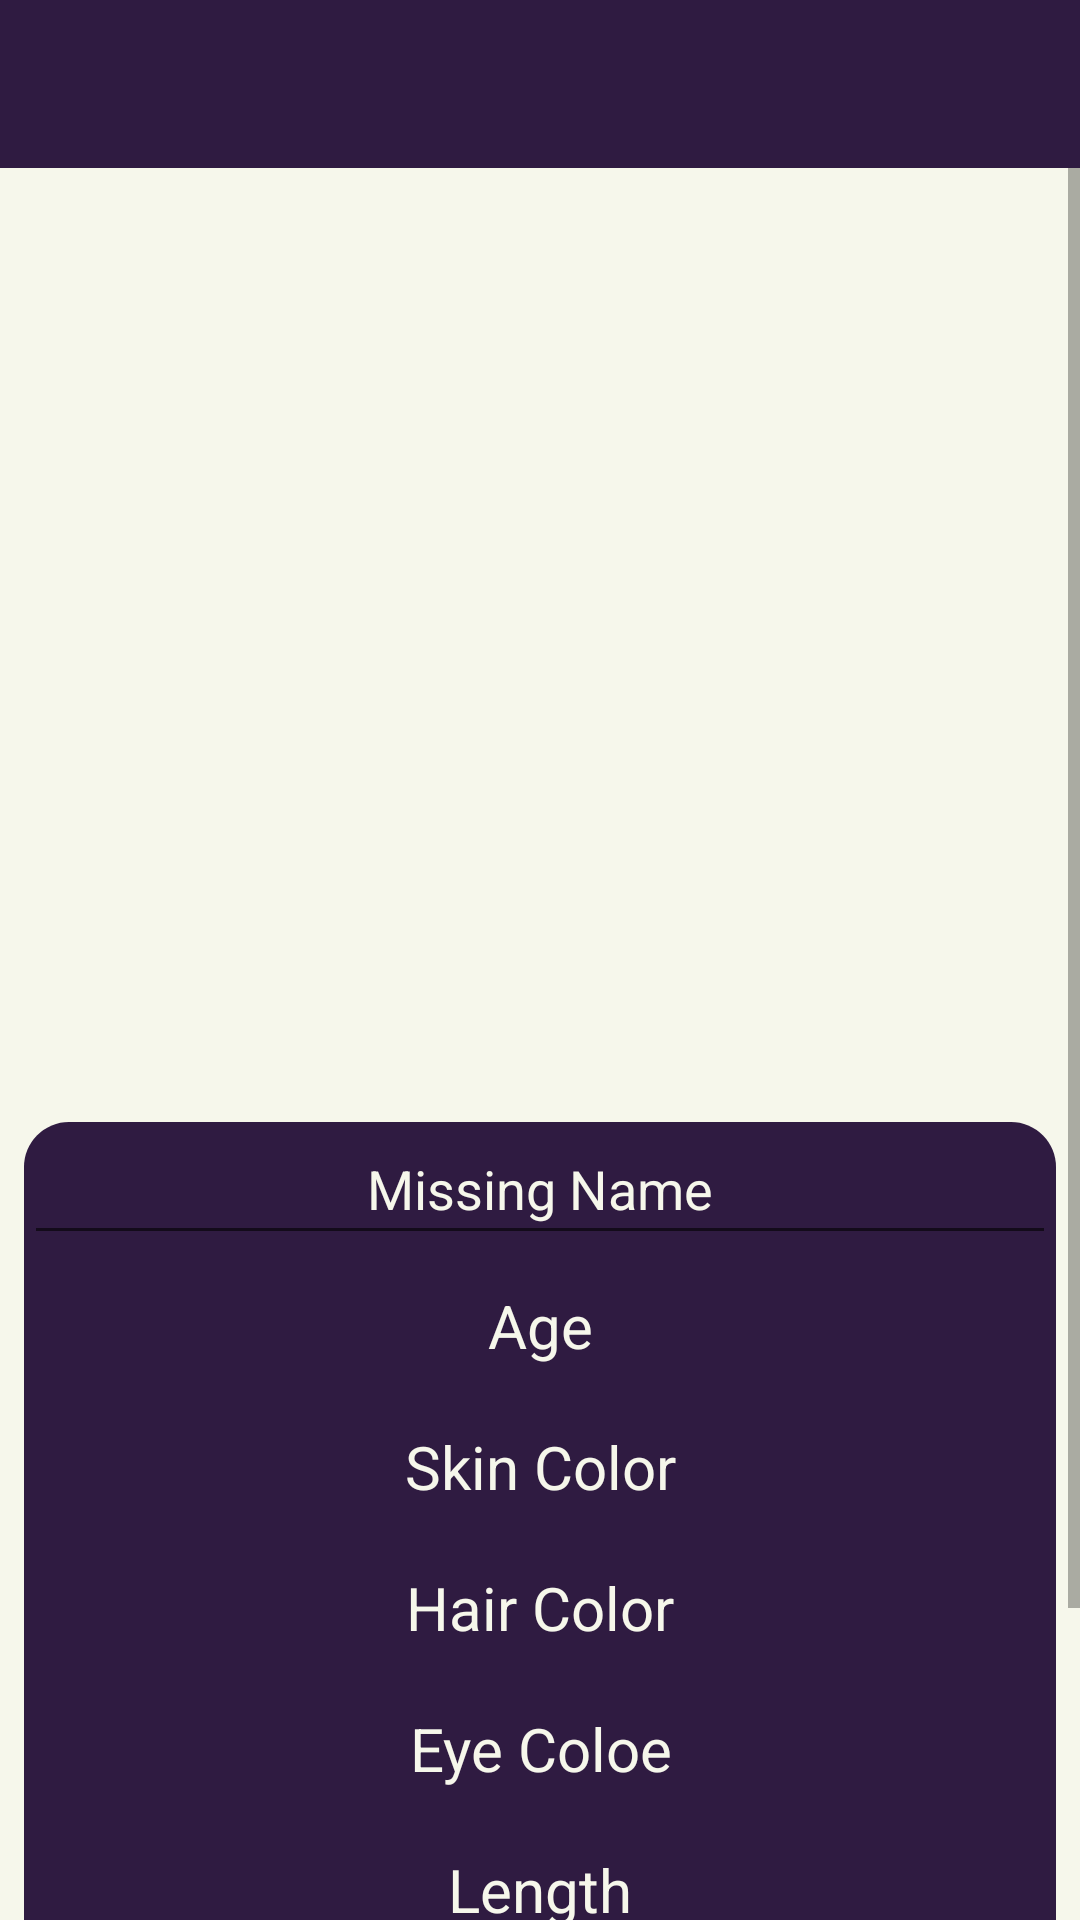

Produce the Android XML layout that renders to this screen, including the resource entries it uses.
<!-- AndroidManifest.xml: application theme AppTheme -->
<!-- res/layout/activity_child_data.xml -->
<?xml version="1.0" encoding="utf-8"?>
<RelativeLayout xmlns:android="http://schemas.android.com/apk/res/android"
    xmlns:app="http://schemas.android.com/apk/res-auto"
    xmlns:tools="http://schemas.android.com/tools"
    android:id="@+id/activity_child_data"
    android:layout_width="match_parent"
    android:layout_height="match_parent"
    tools:context="com.example.mahmoudheshmat.missing.Activites.childData">

    <include
        android:id="@+id/tool"
        android:layout_width="match_parent"
        android:layout_height="wrap_content"
        layout="@layout/toolbar"/>

    <ScrollView
        android:layout_below="@+id/tool"
        android:layout_width="match_parent"
        android:layout_height="match_parent">

        <LinearLayout
            android:layout_width="match_parent"
            android:layout_height="wrap_content"
            android:orientation="vertical"
            android:background="@color/white">


            <ImageView
                android:layout_marginTop="10dp"
                android:id="@+id/missingImage"
                android:layout_width="match_parent"
                android:layout_height="300dp"
                android:scaleType="centerCrop"/>


            <LinearLayout
                android:orientation="vertical"
                android:layout_width="match_parent"
                android:layout_height="wrap_content"
                android:background="@drawable/shape2"
                android:layout_margin="@dimen/dim8">


                <EditText
                    android:layout_width="match_parent"
                    android:layout_height="wrap_content"
                    android:inputType="textPersonName"
                    android:hint="@string/childName"
                    android:gravity="center"
                    android:padding="@dimen/dim10"
                    android:textColor="@color/white"
                    android:textColorHint="@color/white"
                    android:id="@+id/missingName" />


                <TextView
                    android:id="@+id/missingAge"
                    android:text="@string/childAge"
                    android:gravity="center"
                    android:layout_width="match_parent"
                    android:layout_height="wrap_content"
                    android:padding="10dp"
                    android:textColor="@color/white"
                    android:textSize="@dimen/dim20" />


                <TextView
                    android:id="@+id/missingSkin"
                    android:text="@string/childskin"
                    android:gravity="center"
                    android:layout_width="match_parent"
                    android:layout_height="wrap_content"
                    android:padding="10dp"
                    android:textColor="@color/white"
                    android:textSize="@dimen/dim20" />


                <TextView
                    android:id="@+id/missingHair"
                    android:text="@string/childhair"
                    android:gravity="center"
                    android:layout_width="match_parent"
                    android:layout_height="wrap_content"
                    android:padding="10dp"
                    android:textColor="@color/white"
                    android:textSize="@dimen/dim20" />


                <TextView
                    android:id="@+id/missingEye"
                    android:text="@string/childEyeColor"
                    android:gravity="center"
                    android:layout_width="match_parent"
                    android:layout_height="wrap_content"
                    android:padding="10dp"
                    android:textColor="@color/white"
                    android:textSize="@dimen/dim20" />

                <TextView
                    android:id="@+id/missingLength"
                    android:text="@string/childLength"
                    android:gravity="center"
                    android:layout_width="match_parent"
                    android:layout_height="wrap_content"
                    android:padding="10dp"
                    android:textColor="@color/white"
                    android:textSize="@dimen/dim20" />


                <TextView
                    android:id="@+id/missingLost"
                    android:text="@string/lostDate"
                    android:gravity="center"
                    android:layout_width="match_parent"
                    android:layout_height="match_parent"
                    android:padding="10dp"
                    android:textColor="@color/white"
                    android:textSize="@dimen/dim20" />


                <Button
                    android:id="@+id/btnChildData"
                    android:text="@string/Buttonsave"
                    android:layout_width="match_parent"
                    android:layout_height="wrap_content"
                    android:background="@drawable/circliangeleft"
                    android:textColor="@color/white"
                    android:layout_marginTop="10dp"
                    android:layout_marginLeft="38dp"
                    android:layout_marginRight="38dp"
                    android:textSize="@dimen/dim20"
                    android:onClick="btnSave" />

            </LinearLayout>


        </LinearLayout>

    </ScrollView>

</RelativeLayout>
<!-- res/layout/toolbar.xml (included above) -->
<?xml version="1.0" encoding="utf-8"?>
<LinearLayout xmlns:android="http://schemas.android.com/apk/res/android"
    android:orientation="vertical" android:layout_width="match_parent"
    android:layout_height="match_parent">

    <android.support.v7.widget.Toolbar
        xmlns:android="http://schemas.android.com/apk/res/android"
        xmlns:local="http://schemas.android.com/apk/res-auto"
        android:id="@+id/toolbar"
        android:layout_width="match_parent"
        android:layout_height="?attr/actionBarSize"
        android:background="?attr/colorPrimary"
        android:elevation="4dp"
        android:theme="@style/ThemeOverlay.AppCompat.Dark.ActionBar" >
    </android.support.v7.widget.Toolbar>

</LinearLayout>
<!-- resources referenced by this layout -->
<resources>
  <color name="white">#F6F7EB</color>
  <dimen name="dim10">10sp</dimen>
  <dimen name="dim20">20sp</dimen>
  <dimen name="dim8">8sp</dimen>
  <!-- drawable circliangeleft (drawable) -->
  <?xml version="1.0" encoding="utf-8"?>
  <layer-list xmlns:android="http://schemas.android.com/apk/res/android">
      <item >
          <shape android:shape="rectangle">
              <solid android:color="@color/orange" />
              <corners android:radius="20dp"></corners>
          </shape>
      </item>
  </layer-list>
  <!-- drawable shape2 (drawable) -->
  <shape
      xmlns:android="http://schemas.android.com/apk/res/android"
      android:shape="rectangle"   >
  
      <solid
          android:color="@color/move" >
      </solid>
  
      <corners
          android:radius="15dp"   >
      </corners>
  
  </shape>
  <string name="Buttonsave">Save</string>
  <string name="childAge">Age</string>
  <string name="childEyeColor">Eye Coloe</string>
  <string name="childLength">Length</string>
  <string name="childName">Missing Name</string>
  <string name="childhair">Hair Color</string>
  <string name="childskin">Skin Color</string>
  <string name="lostDate">Lost Date</string>
  <style name="AppTheme" parent="Theme.AppCompat.Light.NoActionBar">
          
          <item name="colorPrimary">@color/colorPrimary</item>
          <item name="colorPrimaryDark">@color/colorPrimaryDark</item>
          <item name="colorAccent">@color/orange3</item>
          <item name="android:actionMenuTextColor">@color/White</item>
      </style>
  <color name="orange">#f05941</color>
  <color name="move">#2F1B41</color>
  <color name="colorPrimary">#2F1B41</color>
  <color name="colorPrimaryDark">#000000</color>
  <color name="orange3">#be3144</color>
  <color name="White">#FFFFFF</color>
</resources>
